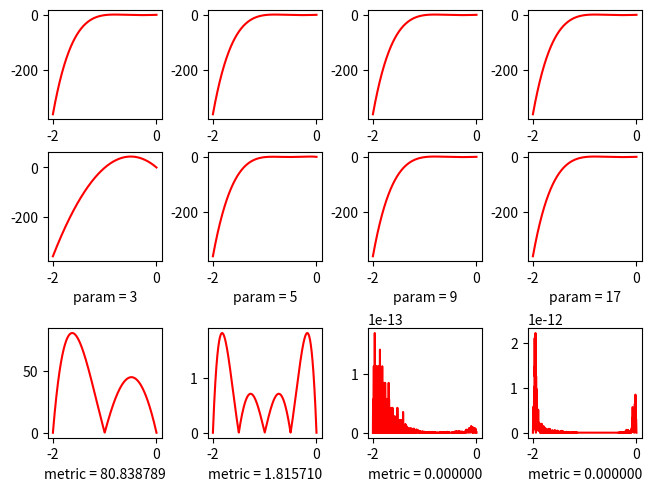
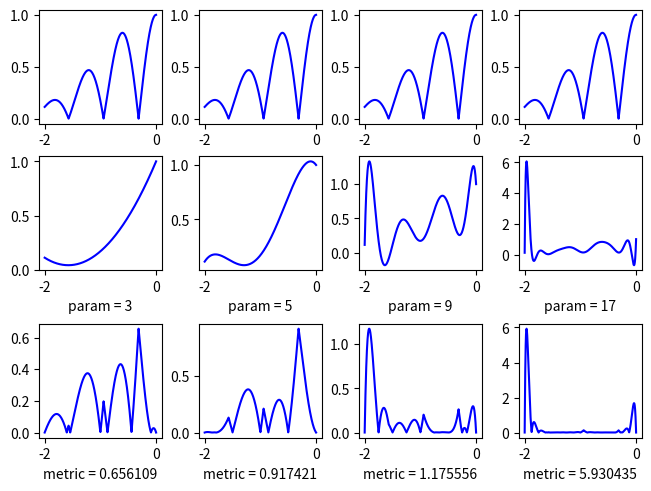

Python code for these plots, in order:
import matplotlib.pyplot as plt
import numpy as np
from math import exp, cos


def Function1(x):
    def Chebyshov(x, n):
        if (n == 0):
            return 1
        if (n == 1):
            return x
        return 2*x*Chebyshov(x, n-1) - Chebyshov(x, n-2)

    return Chebyshov(x, 5)

def Function2(x):
    return abs(np.cos(5*x))*(np.exp(-(np.power(x, 2))/2))

def interpolate_Lagrange(train_X, train_Y, test_X):
    """
    param:
            X: точки по которым проходит интерполяция
            F: заданная функция от X (поддерживающая в качестве аргумента массив)
            Y: интересующие нас точки, в которых мы хотим выяснить значение
    """

    L_part = train_Y / np.fromfunction(
        np.vectorize(lambda i: np.prod(train_X[int(i)] - train_X, where=np.fromfunction(lambda j: j != i, (train_X.size,)))),
        (train_X.size,)
    )

    def Lagrange(x):
        L_vec = np.fromfunction(
            np.vectorize(lambda i: np.prod((x - train_X), where=np.fromfunction(lambda j: j != i, (train_X.size,)))),
            (train_X.size,)
        )

        return np.sum(L_part * L_vec)

    return np.fromfunction(np.vectorize(lambda i: Lagrange(test_X[int(i)])), (test_X.size,))


def interpolate_Splain(train_X, train_Y, test_X):
    result = np.zeros(test_X.shape)
    m = 3

    def create_Splain(train_x, train_y):
        ret = interpolate_Lagrange(train_x, train_y, test_X)
        for i, v in enumerate(test_X):
            if (train_x[0] <= v and v <= train_x[-1]):
                result[i] = ret[i]

    for i in range(train_X.size // m):
        create_Splain(train_X[m*i : m*(i+1) + 1], train_Y[m*i : m*(i+1) + 1])
    return result


if __name__ == "__main__":
#    X = np.linspace(-2, 0, 1000)
#    plt.plot(X, Function2(X), color="red")
#
#    plt.show()

    """
    p1 = 17; p = 100
    X = np.linspace(-2, 0, 1000)
    err = 0.001
    interpolated_X1 = np.linspace(-2, 0, p1)
    interpolated_X = np.linspace(-2, 0, p)

    fig, axd = plt.subplot_mosaic([["Func1", "Func2", "Func3", "Func4"],
                                   ["IFunc1", "IFunc2", "IFunc3", "IFunc4"],
                                   ["Func1Err", "Func2Err", "Func3Err", "Func4Err"]], layout="constrained")
    axd["Func1"].set_xlabel("Многочлен Чебышёва")
    axd["Func2"].set_xlabel("Вторая функция")

    F1_G = axd["Func1"].plot(X, Function1(X), color="red")
    F2_G = axd["Func2"].plot(X, Function2(X), color="blue")
    F3_G = axd["Func3"].plot(X, Function1(X), color="green")
    F4_G = axd["Func4"].plot(X, Function2(X), color="orange")

    IF1_Y = interpolate_Lagrange(interpolated_X1, Function1, X)
    IF2_Y = interpolate_Lagrange(interpolated_X1, Function2, X)

    # При интерполяции сплйнами p mod m = 0, где p - разбиение множества, а m - порядок сплайна
    IF3_Y = interpolate_Splain(interpolated_X, Function1, X)
    IF4_Y = interpolate_Splain(interpolated_X, Function2, X)

    axd["IFunc1"].plot(X, IF1_Y, color="red")
    axd["IFunc1"].set_xlabel("n = %d" % p1)
    axd["IFunc2"].plot(X, IF2_Y, color="blue")
    axd["IFunc2"].set_xlabel("n = %d" % p1)
    axd["IFunc3"].plot(X, IF3_Y, color="green")
    axd["IFunc4"].plot(X, IF4_Y, color="orange")

    axd["Func1Err"].plot(X, np.abs(IF1_Y - Function1(X)), color="red")
    axd["Func2Err"].plot(X, np.abs(IF2_Y - Function2(X)), color="blue")
    axd["Func3Err"].plot(X, np.abs(IF3_Y - Function1(X)), color="green")
    axd["Func4Err"].plot(X, np.abs(IF4_Y - Function2(X)), color="orange")

    axd["Func1Err"].set_xlabel("Error : %f" % (max(np.abs(IF1_Y - Function1(X)))))
    axd["Func2Err"].set_xlabel("Error : %f" % (max(np.abs(IF2_Y - Function2(X)))))
    axd["Func3Err"].set_xlabel("Error : %f" % (max(np.abs(IF3_Y - Function1(X)))))
    axd["Func4Err"].set_xlabel("Error : %f" % (max(np.abs(IF4_Y - Function2(X)))))

    axd["Func1Err"].set_ylim(-0.2, 2)
    axd["Func2Err"].set_ylim(-0.2, 2)
    axd["Func3Err"].set_ylim(-0.2, 2)
    axd["Func4Err"].set_ylim(-0.2, 2)
    """

    """
            Приближение многочленами Лагранжа
    """
    params = [3, 5, 9, 17]
    test_X = np.linspace(-2, 0, 1000)
    test_Y1 = Function1(test_X)
    test_Y2 = Function2(test_X)

    fig1, axd1 = plt.subplot_mosaic([["F_orig;param=%d" % p for p in params],
                                   ["F_inter;param=%d" % p for p in params],
                                   ["F_err;param=%d" % p for p in params]], layout="constrained")

    fig2, axd2 = plt.subplot_mosaic([["F_orig;param=%d" % p for p in params],
                                   ["F_inter;param=%d" % p for p in params],
                                   ["F_err;param=%d" % p for p in params]], layout="constrained")

    for param in params:
        train_X = np.linspace(-2, 0, param)
        train_Y1 = Function1(train_X)
        train_Y2 = Function2(train_X)

        pred_Y1 = interpolate_Lagrange(train_X, train_Y1, test_X)
        pred_Y2 = interpolate_Lagrange(train_X, train_Y2, test_X)

        err1 = np.abs(test_Y1 - pred_Y1)
        err2 = np.abs(test_Y2 - pred_Y2)

        axd1["F_orig;param=%d" % param].plot(test_X, test_Y1, color="red")
        axd1["F_inter;param=%d" % param].plot(test_X, pred_Y1, color="red")
        axd1["F_inter;param=%d" % param].set_xlabel("param = %d" % param)
        axd1["F_err;param=%d" % param].plot(test_X, err1, color="red")
        axd1["F_err;param=%d" % param].set_xlabel("metric = %f" % max(err1))

        axd2["F_orig;param=%d" % param].plot(test_X, test_Y2, color="blue")
        axd2["F_inter;param=%d" % param].plot(test_X, pred_Y2, color="blue")
        axd2["F_inter;param=%d" % param].set_xlabel("param = %d" % param)
        axd2["F_err;param=%d" % param].plot(test_X, err2, color="blue")
        axd2["F_err;param=%d" % param].set_xlabel("metric = %f" % max(err2))

    """
    params = [12, 24, 36]
    test_X = np.linspace(-2, 0, 1001)
    test_Y1 = Function1(test_X)
    test_Y2 = Function2(test_X)

    fig1, axd1 = plt.subplot_mosaic([["F_orig;param=%d" % p for p in params],
                                   ["F_inter;param=%d" % p for p in params],
                                   ["F_err;param=%d" % p for p in params]], layout="constrained")

    fig2, axd2 = plt.subplot_mosaic([["F_orig;param=%d" % p for p in params],
                                   ["F_inter;param=%d" % p for p in params],
                                   ["F_err;param=%d" % p for p in params]], layout="constrained")

    for param in params:
        train_X = np.linspace(-2, 0, param)
        train_Y1 = Function1(train_X)
        train_Y2 = Function2(train_X)

        pred_Y1 = interpolate_Splain(train_X, train_Y1, test_X)
        pred_Y2 = interpolate_Splain(train_X, train_Y2, test_X)

        err1 = np.abs(test_Y1 - pred_Y1)
        err2 = np.abs(test_Y2 - pred_Y2)

        axd1["F_orig;param=%d" % param].plot(test_X, test_Y1, color="red")
        axd1["F_inter;param=%d" % param].plot(test_X, pred_Y1, color="red")
        axd1["F_inter;param=%d" % param].set_xlabel("param = %d" % param)
        axd1["F_err;param=%d" % param].plot(test_X, err1, color="red")
        axd1["F_err;param=%d" % param].set_xlabel("metric = %f" % max(err1))

        axd2["F_orig;param=%d" % param].plot(test_X, test_Y2, color="blue")
        axd2["F_inter;param=%d" % param].plot(test_X, pred_Y2, color="blue")
        axd2["F_inter;param=%d" % param].set_xlabel("param = %d" % param)
        axd2["F_err;param=%d" % param].plot(test_X, err2, color="blue")
        axd2["F_err;param=%d" % param].set_xlabel("metric = %f" % max(err2))
    """

    plt.show()
